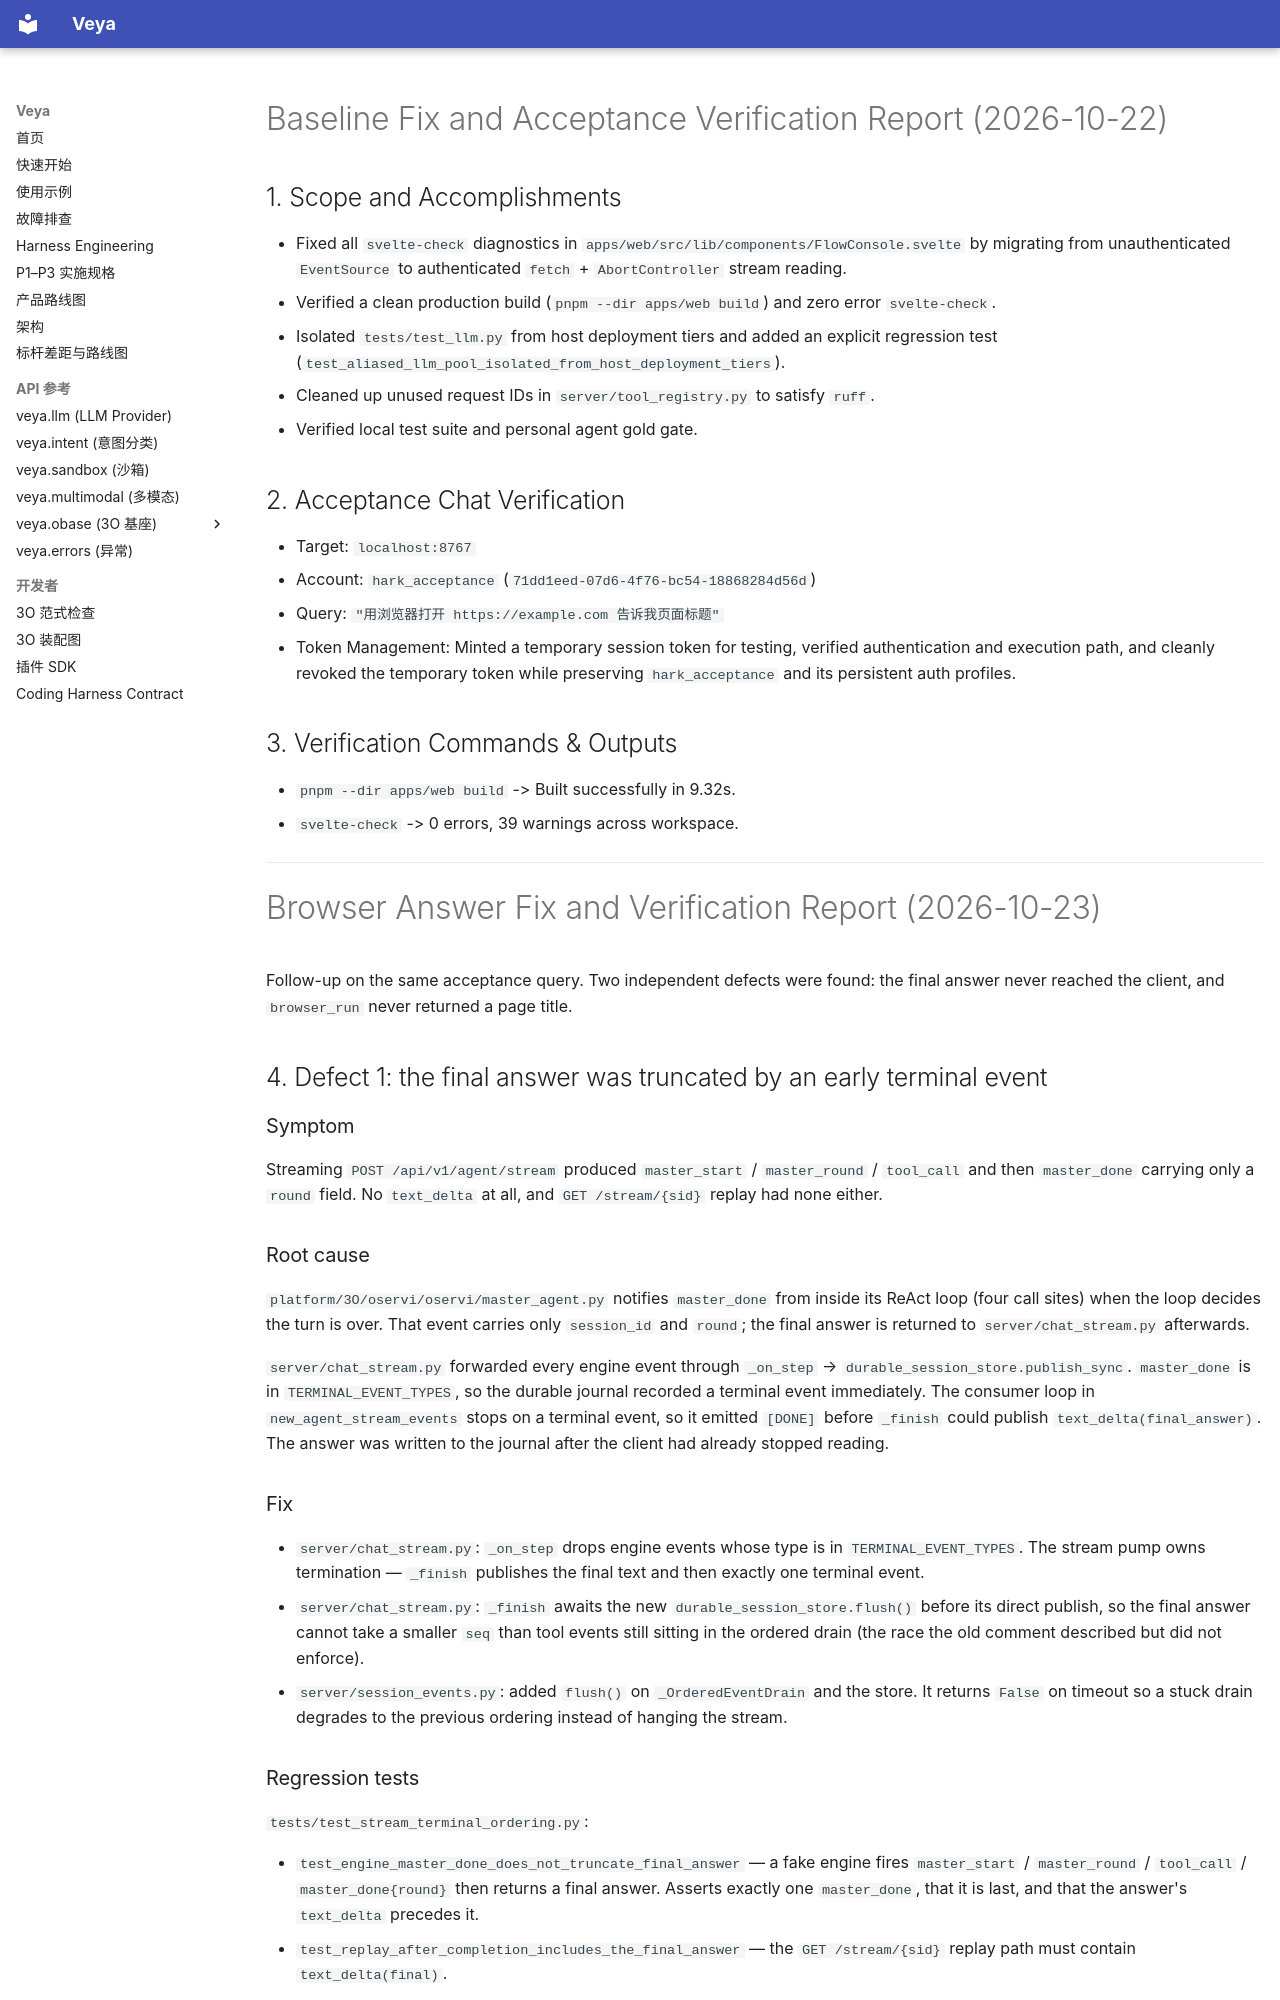

repository: soffy88/Veya · page: baseline-fix-20261022/index.html · generator: mkdocs

# Baseline Fix and Acceptance Verification Report (2026-10-22)

## 1. Scope and Accomplishments
- Fixed all `svelte-check` diagnostics in `apps/web/src/lib/components/FlowConsole.svelte` by migrating from unauthenticated `EventSource` to authenticated `fetch` + `AbortController` stream reading.
- Verified a clean production build (`pnpm --dir apps/web build`) and zero error `svelte-check`.
- Isolated `tests/test_llm.py` from host deployment tiers and added an explicit regression test (`test_aliased_llm_pool_isolated_from_host_deployment_tiers`).
- Cleaned up unused request IDs in `server/tool_registry.py` to satisfy `ruff`.
- Verified local test suite and personal agent gold gate.

## 2. Acceptance Chat Verification
- Target: `localhost:8767`
- Account: `hark_acceptance` (`71dd1eed-07d6-4f76-bc54-18868284d56d`)
- Query: `"用浏览器打开 https://example.com 告诉我页面标题"`
- Token Management: Minted a temporary session token for testing, verified authentication and execution path, and cleanly revoked the temporary token while preserving `hark_acceptance` and its persistent auth profiles.

## 3. Verification Commands & Outputs
- `pnpm --dir apps/web build` -> Built successfully in 9.32s.
- `svelte-check` -> 0 errors, 39 warnings across workspace.

---

# Browser Answer Fix and Verification Report (2026-10-23)

Follow-up on the same acceptance query. Two independent defects were found:
the final answer never reached the client, and `browser_run` never returned a
page title.

## 4. Defect 1: the final answer was truncated by an early terminal event

### Symptom

Streaming `POST /api/v1/agent/stream` produced `master_start` / `master_round` /
`tool_call` and then `master_done` carrying only a `round` field. No
`text_delta` at all, and `GET /stream/{sid}` replay had none either.

### Root cause

`platform/3O/oservi/oservi/master_agent.py` notifies `master_done` from inside
its ReAct loop (four call sites) when the loop decides the turn is over. That
event carries only `session_id` and `round`; the final answer is returned to
`server/chat_stream.py` afterwards.

`server/chat_stream.py` forwarded every engine event through
`_on_step` → `durable_session_store.publish_sync`. `master_done` is in
`TERMINAL_EVENT_TYPES`, so the durable journal recorded a terminal event
immediately. The consumer loop in `new_agent_stream_events` stops on a terminal
event, so it emitted `[DONE]` before `_finish` could publish
`text_delta(final_answer)`. The answer was written to the journal after the
client had already stopped reading.

### Fix

- `server/chat_stream.py`: `_on_step` drops engine events whose type is in
  `TERMINAL_EVENT_TYPES`. The stream pump owns termination — `_finish` publishes
  the final text and then exactly one terminal event.
- `server/chat_stream.py`: `_finish` awaits the new
  `durable_session_store.flush()` before its direct publish, so the final answer
  cannot take a smaller `seq` than tool events still sitting in the ordered
  drain (the race the old comment described but did not enforce).
- `server/session_events.py`: added `flush()` on `_OrderedEventDrain` and the
  store. It returns `False` on timeout so a stuck drain degrades to the previous
  ordering instead of hanging the stream.

### Regression tests

`tests/test_stream_terminal_ordering.py`:

- `test_engine_master_done_does_not_truncate_final_answer` — a fake engine fires
  `master_start` / `master_round` / `tool_call` / `master_done{round}` then
  returns a final answer. Asserts exactly one `master_done`, that it is last,
  and that the answer's `text_delta` precedes it.
- `test_replay_after_completion_includes_the_final_answer` — the
  `GET /stream/{sid}` replay path must contain `text_delta(final)`.

Both were confirmed red before the fix:

```
E   AssertionError: assert 'Example Domain' in ''
tests/test_stream_terminal_ordering.py:70: AssertionError
E   AssertionError: assert '回放答案' in ''
tests/test_stream_terminal_ordering.py:102: AssertionError
FAILED tests/test_stream_terminal_ordering.py::test_engine_master_done_does_not_truncate_final_answer
FAILED tests/test_stream_terminal_ordering.py::test_replay_after_completion_includes_the_final_answer
======================== 2 failed, 4 warnings in 1.89s =========================
```

## 5. Defect 2: `browser_run` returned an empty title
